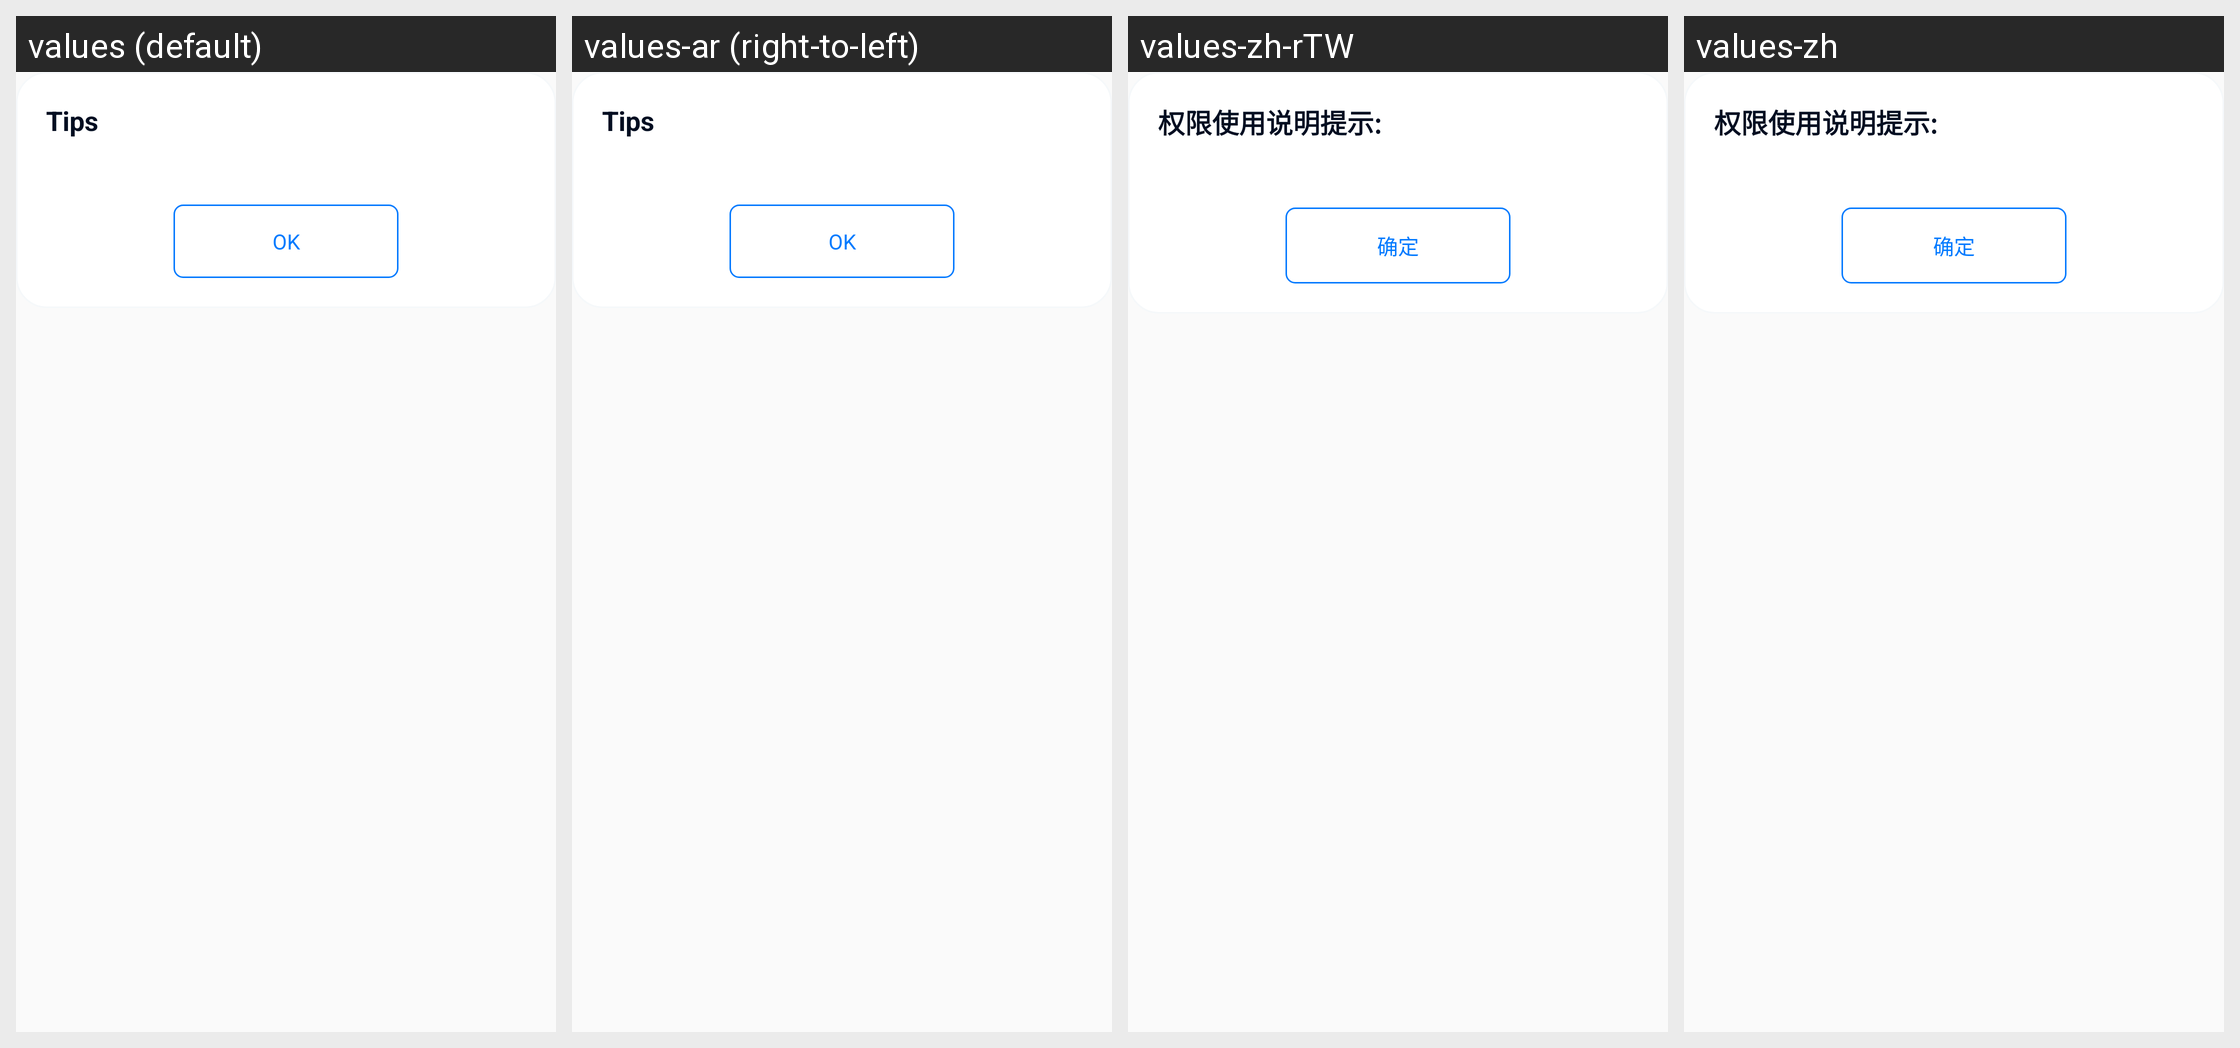

Here is an Android app screen in its default locale and in the app's own translations. Write out the translated-string differences for the strings that appear on this screen.
Android screen res/layout/popwin_permission_alert.xml rendered under 4 locales, left to right: values (default), values-ar (right-to-left), values-zh-rTW, values-zh. Device: Nexus 5 (rendered at 1080×1920; each locale shown at half size, 540×960, under a caption strip naming it); theme AppTheme.
Other locales in the repository, not shown: values-de, values-es, values-fr, values-in-rID, values-ja, values-ko, values-pt, values-ru-rRU, values-th-rTH, values-tr-rTR, values-vi-rVN, values-zh-rCN, values-zh-rHK.
Strings drawn on this screen, with the default value and each locale's value (text and hints the layout hard-codes, and strings that could not be matched under every locale, appear in the picture but are not listed):

pop_tips
  values: Tips
  values-ar: Tips  [not translated; the default value is used]
  values-zh-rTW: 权限使用说明提示:  [from values-zh]
  values-zh: 权限使用说明提示:

pop_ok
  values: OK
  values-ar: OK  [not translated; the default value is used]
  values-zh-rTW: 确定  [from values-zh]
  values-zh: 确定
